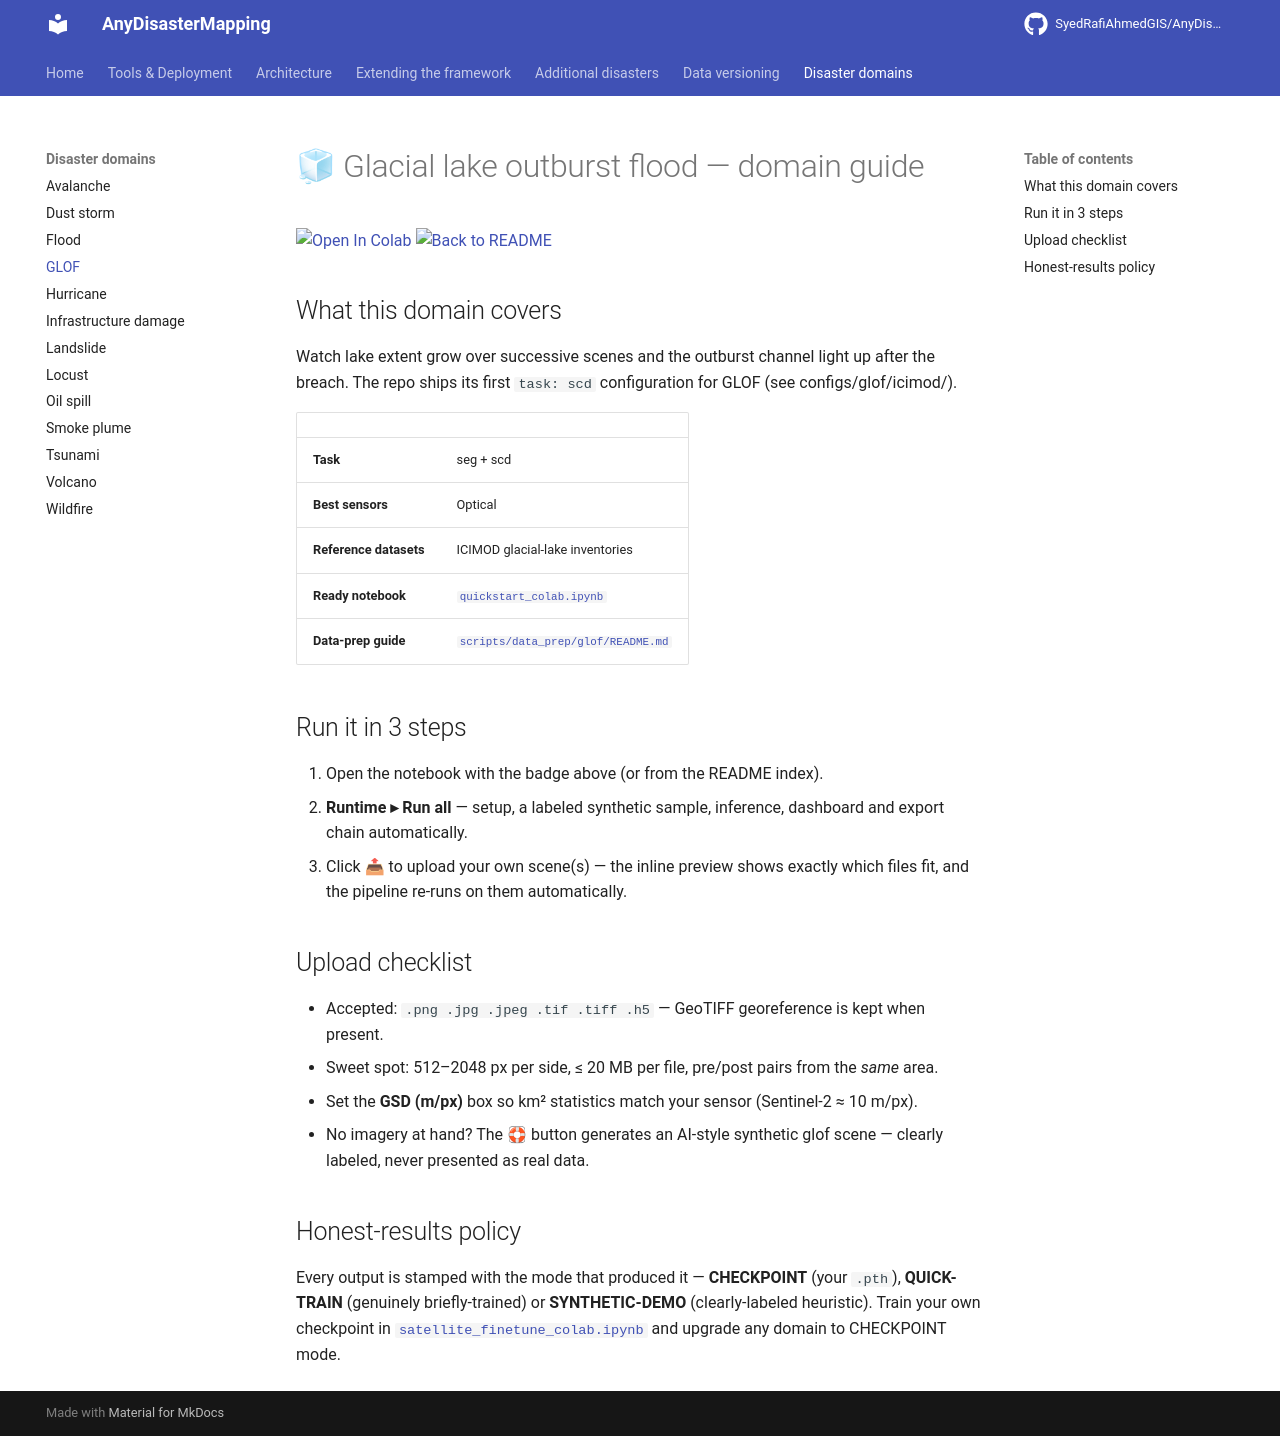

repository: SyedRafiAhmedGIS/AnyDisasterMapping · page: domains/glof/index.html · generator: mkdocs

# 🧊 Glacial lake outburst flood — domain guide

[![Open In Colab](https://colab.research.google.com/assets/colab-badge.svg)](https://colab.research.google.com/github/SyedRafiAhmedGIS/AnyDisasterMapping/blob/main/quickstart_colab.ipynb)
[![Back to README](https://img.shields.io/badge/←_back-README-181717?logo=github)](https://github.com/SyedRafiAhmedGIS/AnyDisasterMapping/blob/main/README.md)

## What this domain covers

Watch lake extent grow over successive scenes and the outburst channel light up after the breach. The repo ships its first `task: scd` configuration for GLOF (see configs/glof/icimod/).

| | |
|---|---|
| **Task** | seg + scd |
| **Best sensors** | Optical |
| **Reference datasets** | ICIMOD glacial-lake inventories |
| **Ready notebook** | [`quickstart_colab.ipynb`](https://github.com/SyedRafiAhmedGIS/AnyDisasterMapping/blob/main/quickstart_colab.ipynb) |
| **Data-prep guide** | [`scripts/data_prep/glof/README.md`](https://github.com/SyedRafiAhmedGIS/AnyDisasterMapping/blob/main/scripts/data_prep/glof/README.md) |

## Run it in 3 steps

1. Open the notebook with the badge above (or from the README index).
2. **Runtime ▸ Run all** — setup, a labeled synthetic sample, inference, dashboard and export chain automatically.
3. Click 📤 to upload your own scene(s) — the inline preview shows exactly which files fit, and the pipeline re-runs on them automatically.

## Upload checklist

- Accepted: `.png .jpg .jpeg .tif .tiff .h5` — GeoTIFF georeference is kept when present.
- Sweet spot: 512–2048 px per side, ≤ 20 MB per file, pre/post pairs from the *same* area.
- Set the **GSD (m/px)** box so km² statistics match your sensor (Sentinel-2 ≈ 10 m/px).
- No imagery at hand? The 🛟 button generates an AI-style synthetic glof scene — clearly labeled, never presented as real data.

## Honest-results policy

Every output is stamped with the mode that produced it — **CHECKPOINT** (your `.pth`), **QUICK-TRAIN** (genuinely briefly-trained) or **SYNTHETIC-DEMO** (clearly-labeled heuristic). Train your own checkpoint in [`satellite_finetune_colab.ipynb`](https://github.com/SyedRafiAhmedGIS/AnyDisasterMapping/blob/main/satellite_finetune_colab.ipynb) and upgrade any domain to CHECKPOINT mode.
